Dataset: dataset_scientific_split (GitHub, singuyen0312e9/MangoLeaf). Classes: anthracnose, bacterial canker, bacterial spot, cutting weevil, die back, gall midge, healthy, powdery mildew, sooty mould.

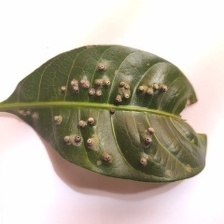
Label: gall midge

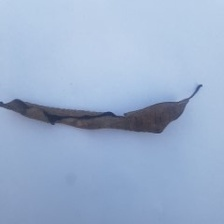
Label: die back

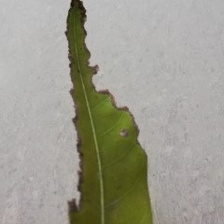
Label: bacterial canker

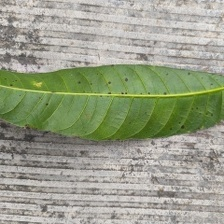
Label: bacterial spot

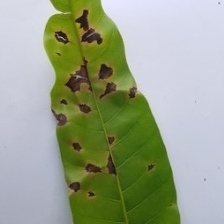
Label: anthracnose

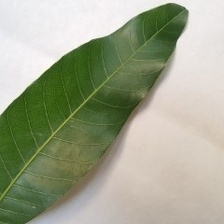
Label: healthy
